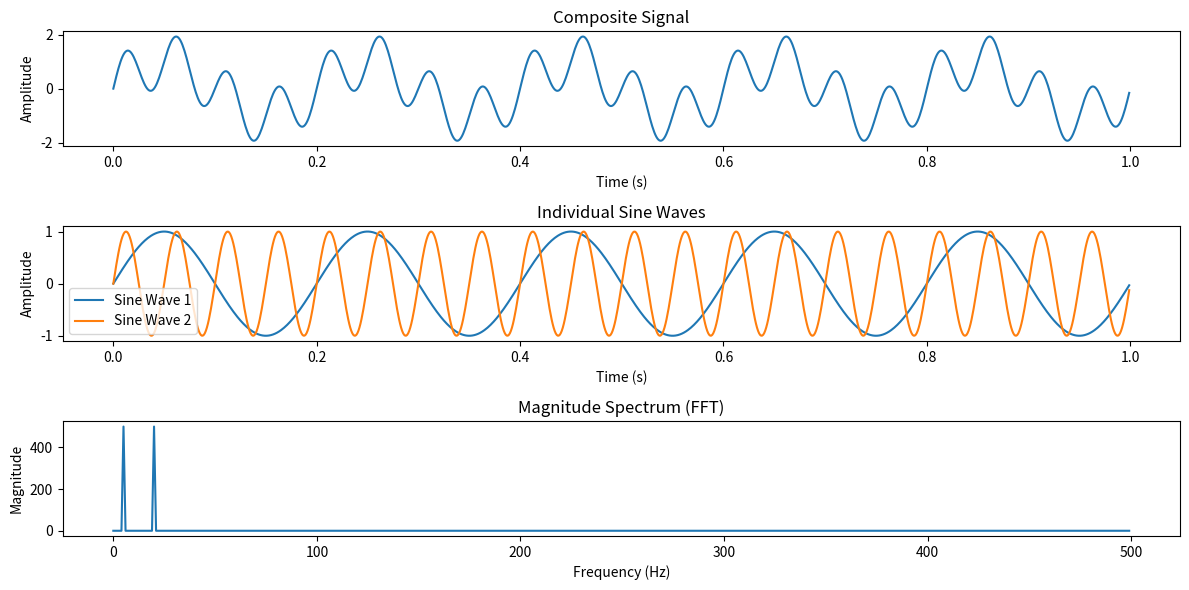

Python code for this plot:
import numpy as np
import matplotlib.pyplot as plt

# Define parameters for the sine waves
sampling_rate = 1000  # Sampling rate in Hz
duration = 1.0  # Duration of the signal in seconds
frequency1 = 5.0  # Frequency of the first sine wave in Hz
frequency2 = 20.0  # Frequency of the second sine wave in Hz

# Generate time values
t = np.linspace(0, duration, int(sampling_rate * duration), endpoint=False)

# Generate the two sine waves
sine_wave1 = np.sin(2 * np.pi * frequency1 * t)
sine_wave2 = np.sin(2 * np.pi * frequency2 * t)

# Add the two sine waves to create a composite signal
composite_signal = sine_wave1 + sine_wave2

# Perform FFT on the composite signal
fft_result = np.fft.fft(composite_signal)
frequencies = np.fft.fftfreq(len(fft_result), 1 / sampling_rate)

# Create a plot to visualize the signals and the FFT result
plt.figure(figsize=(12, 6))

# Plot the composite signal
plt.subplot(3, 1, 1)
plt.plot(t, composite_signal)
plt.title('Composite Signal')
plt.xlabel('Time (s)')
plt.ylabel('Amplitude')

# Plot the individual sine waves
plt.subplot(3, 1, 2)
plt.plot(t, sine_wave1, label='Sine Wave 1')
plt.plot(t, sine_wave2, label='Sine Wave 2')
plt.title('Individual Sine Waves')
plt.xlabel('Time (s)')
plt.ylabel('Amplitude')
plt.legend()

# Plot the magnitude spectrum (FFT result)
plt.subplot(3, 1, 3)
plt.plot(frequencies[:len(frequencies)//2], np.abs(fft_result[:len(fft_result)//2]))
plt.title('Magnitude Spectrum (FFT)')
plt.xlabel('Frequency (Hz)')
plt.ylabel('Magnitude')

plt.tight_layout()
plt.show()
